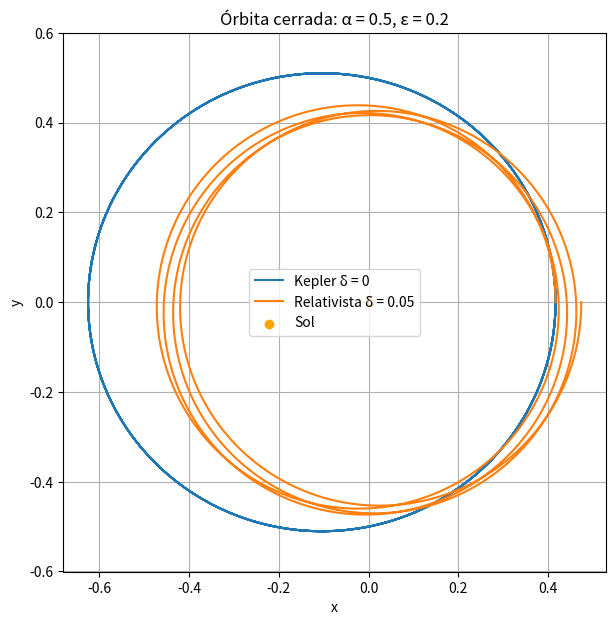
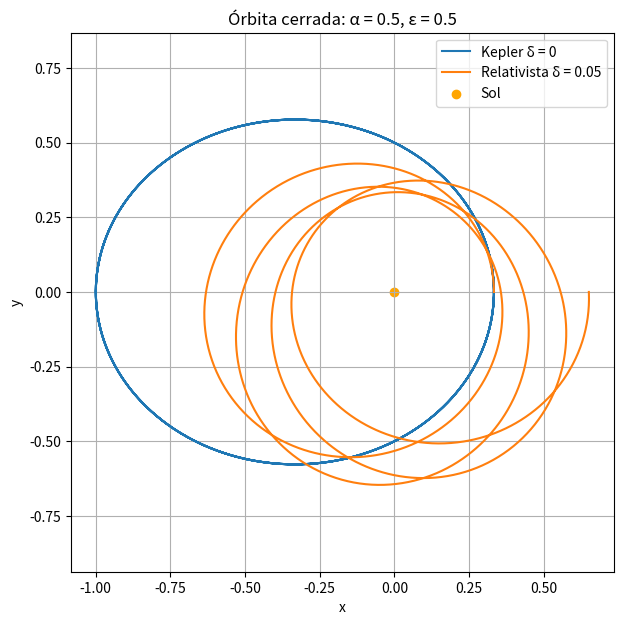
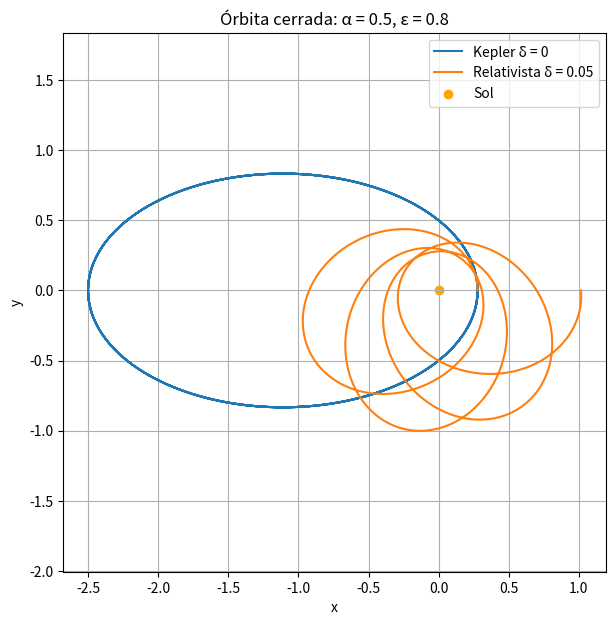
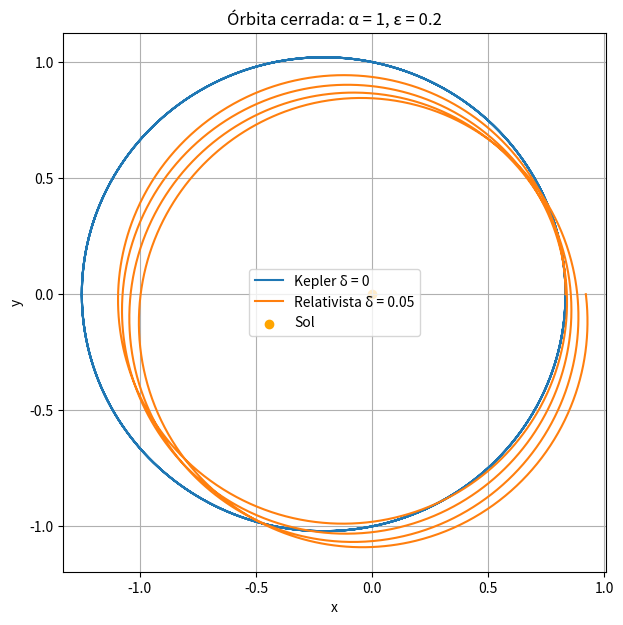
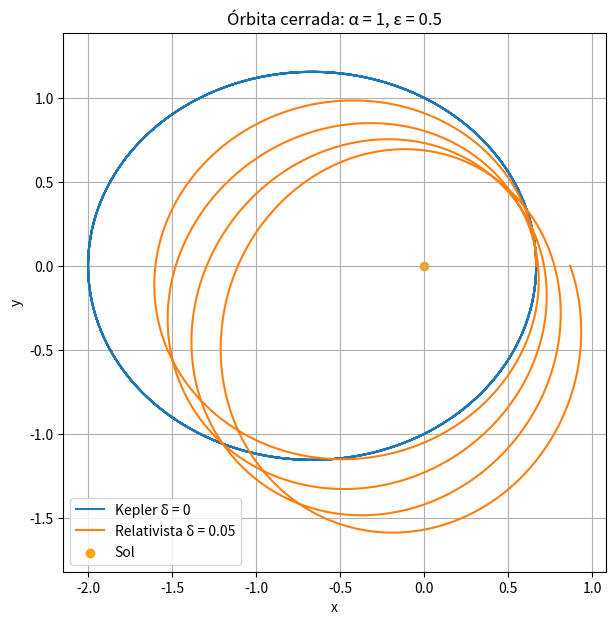
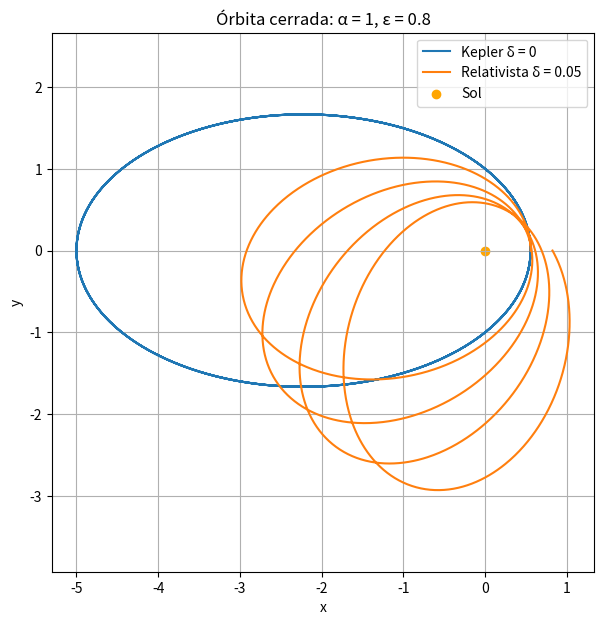
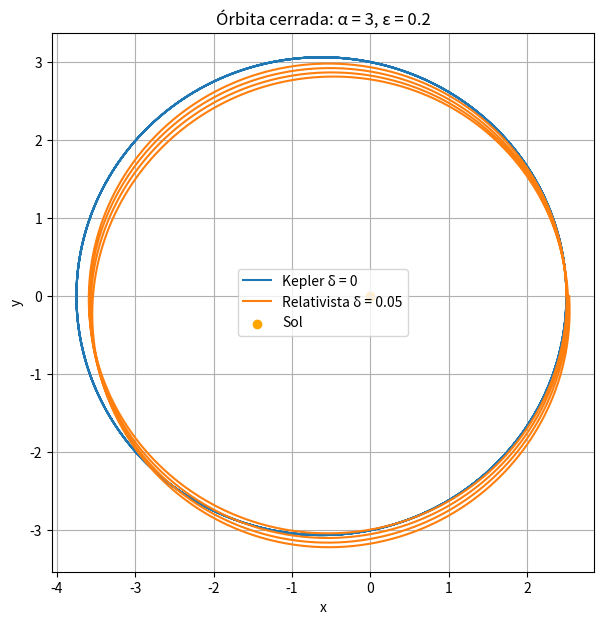
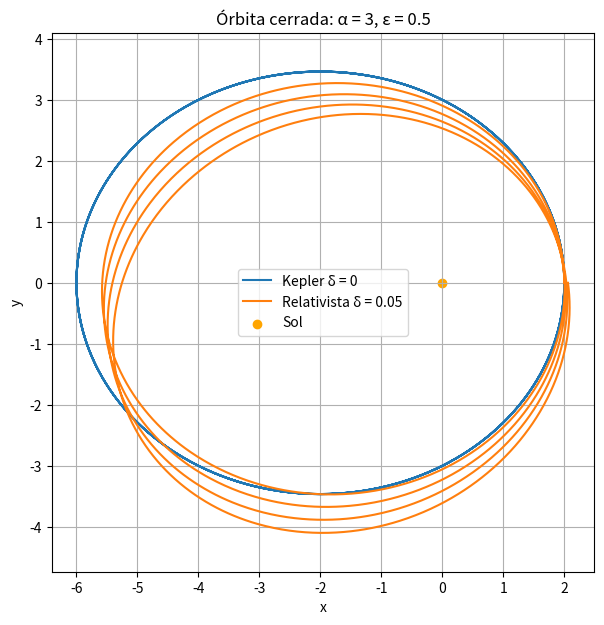
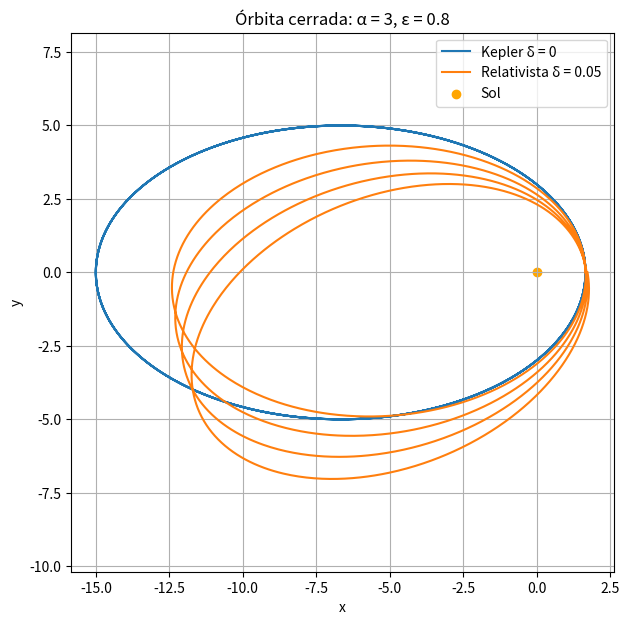

Python code for these plots, in order:
import matplotlib.pyplot as plt
import numpy as np
from scipy.integrate import odeint

alphas = [0.5, 1, 3]
delta_rel = 0.05

def derivadas(uv, theta, alpha, delta):
    u, v = uv
    du = v
    dv = -u + 1/alpha + delta*u**2
    return [du, dv]

ti = 0.0
tf = 8*np.pi
nt = 4000
theta = np.linspace(ti, tf, nt)

epsilons_cerradas = [0.2, 0.5, 0.8]
epsilons_abiertas = [1, 1.2]

for alpha in alphas:
    for eps in epsilons_cerradas:
        u0 = (1 + eps) / alpha
        v0 = 0
        estado_inicial = [u0, v0]

        sol_kep = odeint(derivadas, estado_inicial, theta, args=(alpha, 0))
        u_kep = sol_kep[:, 0]
        r_kep = 1/u_kep
        x_kep = r_kep * np.cos(theta)
        y_kep = r_kep * np.sin(theta)

        sol_rel = odeint(derivadas, estado_inicial, theta, args=(alpha, delta_rel))
        u_rel = sol_rel[:, 0]
        r_rel = 1/u_rel
        x_rel = r_rel * np.cos(theta)
        y_rel = r_rel * np.sin(theta)

        plt.figure(figsize=(7, 7))
        plt.plot(x_kep, y_kep, label="Kepler δ = 0")
        plt.plot(x_rel, y_rel, label="Relativista δ = 0.05")

        plt.scatter(0, 0, color="orange", label="Sol")
        plt.axis("equal")
        plt.grid(True)
        plt.legend()

        plt.title(f"Órbita cerrada: α = {alpha}, ε = {eps}")
        plt.xlabel("x")
        plt.ylabel("y")
        plt.show()
